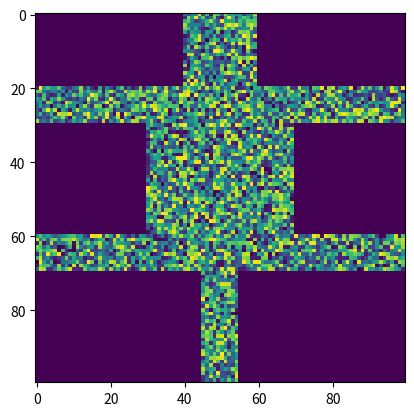

Reproduce this figure in Python.
import numpy as np
import matplotlib.pyplot as plt

class Cat:
    def __init__(self, params:dict):
        self.params=params
        self.glued_result = np.zeros((100, 100))
        self.matrices={}
        self.get_matrices()
        self.get_glued_result()

    def get_matrices(self):
        for key in params["ind_lim"].keys():
            row_min=min([tup[0] for tup in params["ind_lim"][key][:-1]])
            row_max=max([tup[0] for tup in params["ind_lim"][key][:-1]])
            col_min=min([tup[1] for tup in params["ind_lim"][key][:-1]])
            col_max=max([tup[1] for tup in params["ind_lim"][key][:-1]])
            if key not in self.matrices.keys():
                self.matrices[key]=self.params["ind_lim"][key][4](
                    self.params["domain"]["grid"][row_min:row_max, col_min:col_max]
                )
            else:
                self.matrices[key]=self.glued_result[row_min:row_max, col_min:col_max]
        return self
                
        
    def get_glued_result(self):
        for key in params["ind_lim"].keys():
            row_min=min([tup[0] for tup in params["ind_lim"][key][:-1]])
            row_max=max([tup[0] for tup in params["ind_lim"][key][:-1]])
            col_min=min([tup[1] for tup in params["ind_lim"][key][:-1]])
            col_max=max([tup[1] for tup in params["ind_lim"][key][:-1]])
            self.glued_result[row_min:row_max, col_min:col_max] = self.matrices[key]
        return self
    


#if __name__=="main":
params={"ind_lim":{
    "head": [(0,40), (0,60), (20,40), (20,60), lambda x: np.random.random(x.shape)],
    "body": [(20,30), (20,70), (70,30), (70,70), lambda x: np.random.random(x.shape)],
    "tail": [(70,45), (70,55), (100, 45), (100,55), lambda x: np.random.random(x.shape)],
    "LFL": [(20,0), (20,30), (30,0), (30,30), lambda x: np.random.random(x.shape)],
    "LBL": [(60,0), (60,30), (70,0), (70,30), lambda x: np.random.random(x.shape)],
    "RFL": [(20,70), (20,100), (30,70), (30,100), lambda x: np.random.random(x.shape)],
    "RBL": [(60,70), (60,100), (70, 70), (70,100), lambda x: np.random.random(x.shape)],
    "I": [(0,0), (0,40), (20,0), (20, 40), lambda x: 0],
    "II": [(0,60), (0,100), (20,60), (20,100), lambda x: 0],
    "III": [(30,0), (30,30), (60,0), (60,30), lambda x: 0],
    "IV": [(30,70), (30,100), (60,70), (60,100), lambda x: 0],
    "V": [(70,0), (70,45), (100,0), (100,45), lambda x: 0],
    "VI": [(70,55), (70,100), (100,55), (100,100), lambda x: 0]
    },
        "domain":{
            "grid":np.meshgrid(np.linspace(0,1,100), np.linspace(0,1,100))[0],
            "dx":1
    }        
}

x = Cat(params)
plt.imshow(x.glued_result)
plt.show()
